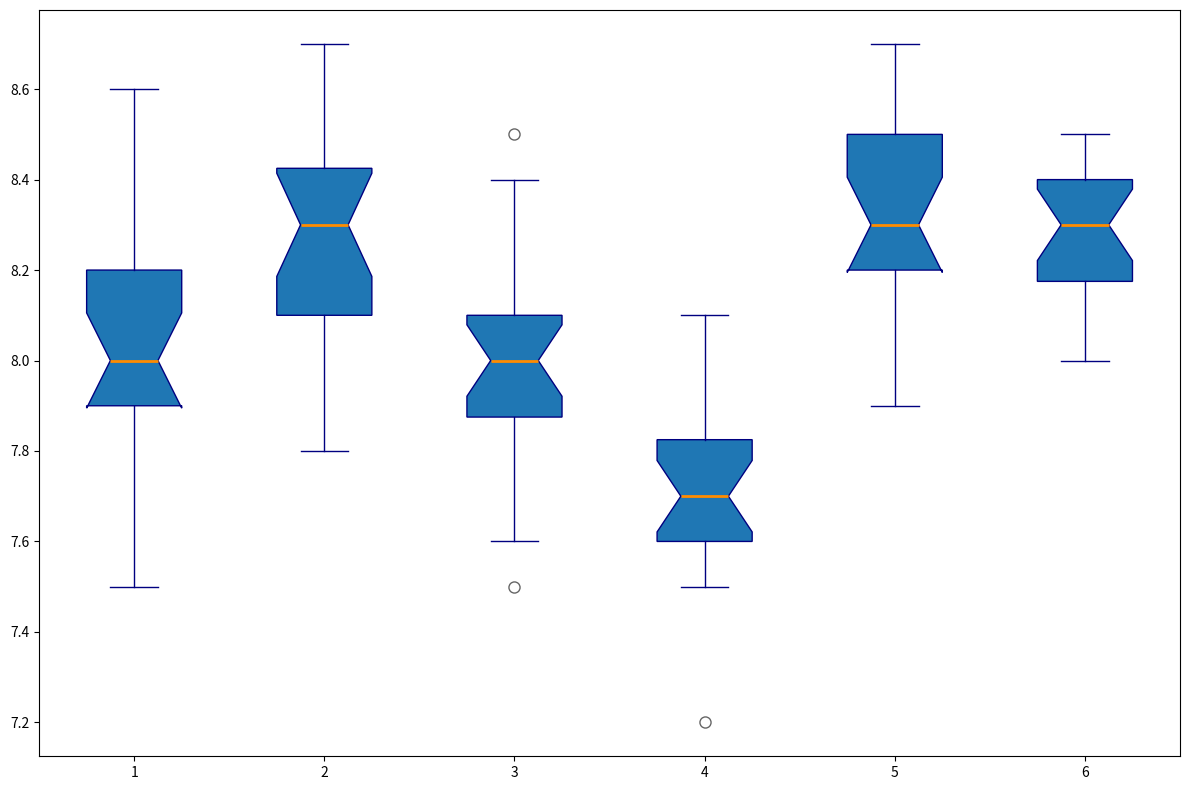

This figure's Python source:
import matplotlib.pyplot as plt

# Data
basketball_sleep_hours = [7.5, 8, 8.1, 7.9, 8.3, 8, 7.8, 8.2, 8.3, 8.1, 7.9, 8, 7.5, 8, 8.2, 8.4, 8.6, 7.8, 8.1, 7.9]
football_sleep_hours = [8.5, 8.1, 7.9, 8, 8.4, 8.2, 7.8, 8.1, 8.2, 8.3, 8.5, 8.4, 8.3, 8.1, 8.6, 8.7, 8.5, 8.3, 8.2, 8.4]
swimming_sleep_hours = [7.8, 7.5, 7.9, 8, 8.1, 8.3, 8.4, 7.9, 8, 7.7, 7.8, 8.2, 8, 7.9, 8.1, 8.5, 7.9, 8, 7.6, 8.1]
running_sleep_hours = [7.2, 7.5, 7.8, 7.7, 7.9, 7.6, 7.8, 7.6, 7.5, 7.7, 7.9, 8, 7.6, 7.8, 7.7, 8.1, 7.9, 7.5, 7.8, 7.6]
cycling_sleep_hours = [8.3, 8.1, 7.9, 8.4, 8.2, 8.6, 8.1, 8.3, 8.2, 8.7, 8.5, 8.3, 8.4, 8.2, 8.6, 8.1, 8.5, 8.3, 8.7, 8.2]

# Additional data for Yoga
yoga_sleep_hours = [8.2, 8.0, 8.1, 8.2, 8.4, 8.3, 8.1, 8.3, 8.4, 8.5, 8.3, 8.2, 8.4, 8.3, 8.1, 8.5, 8.2, 8.4, 8.3, 8.1]

sleep_hours_data = [basketball_sleep_hours, football_sleep_hours, swimming_sleep_hours, running_sleep_hours, cycling_sleep_hours, yoga_sleep_hours]

fig, ax = plt.subplots(figsize=(12, 8))

ax.boxplot(sleep_hours_data, patch_artist=True, notch=True,
           boxprops=dict(color='navy'),
           whiskerprops=dict(color='navy'),
           capprops=dict(color='navy'),
           flierprops=dict(marker='o', color='navy', markersize=8, alpha=0.6),
           medianprops=dict(color='darkorange', linewidth=2))

plt.tight_layout()
plt.show()
